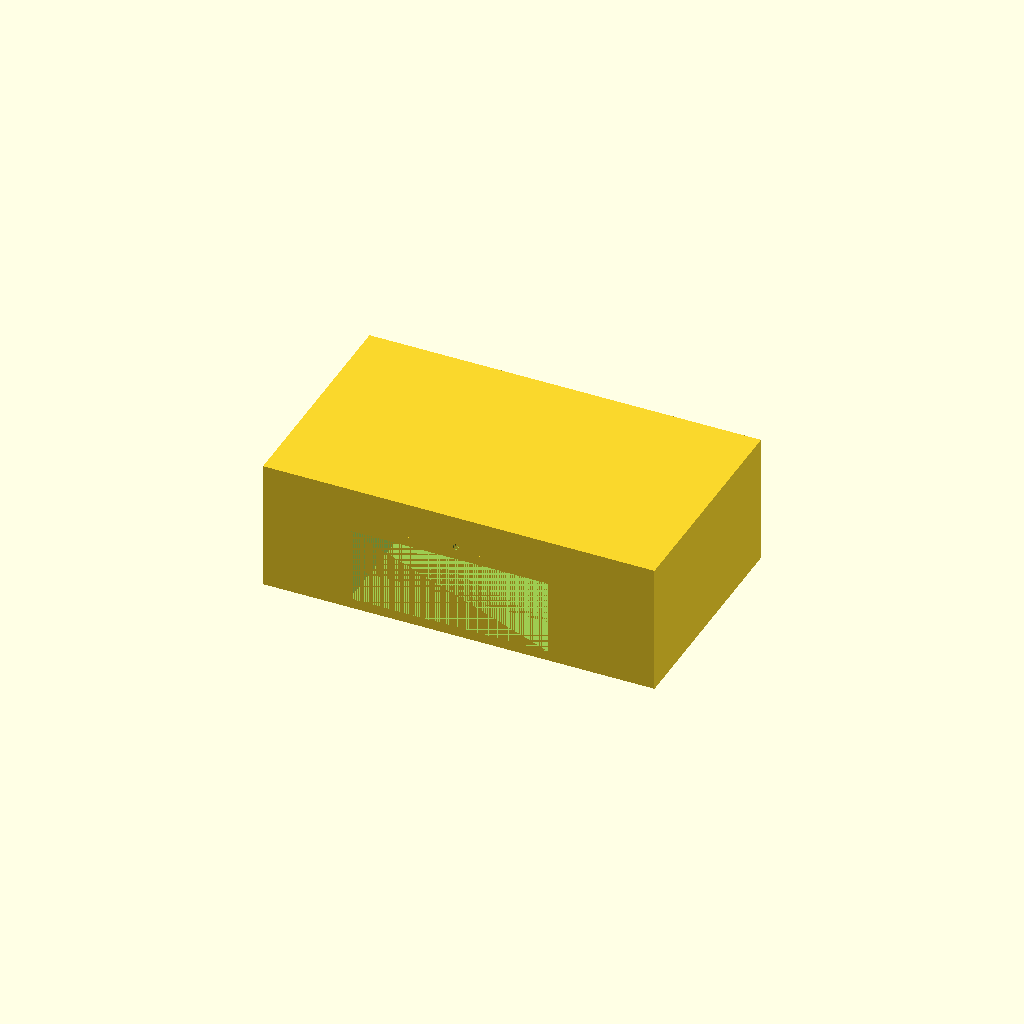
Cell 1 — every parameter at its default value.
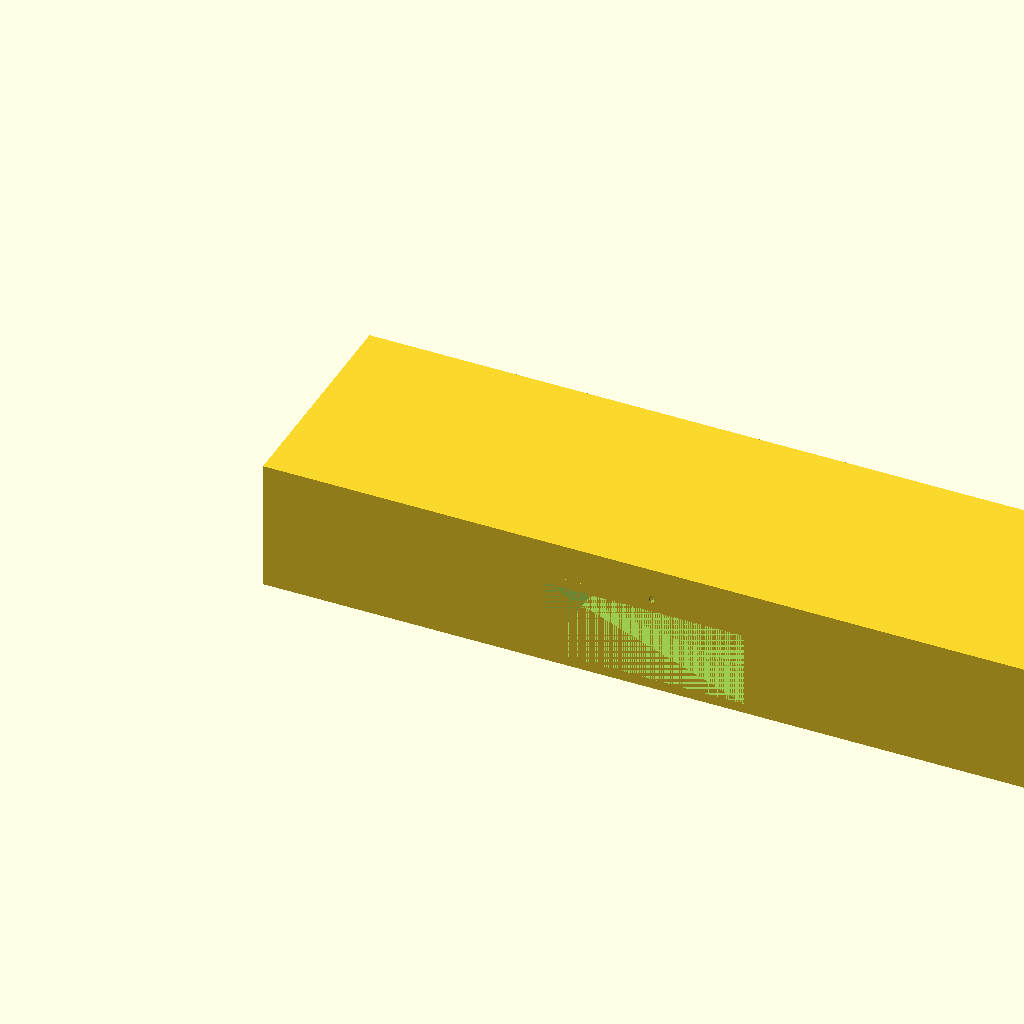
Cell 2 — outer_x set to 240, the other parameters unchanged.
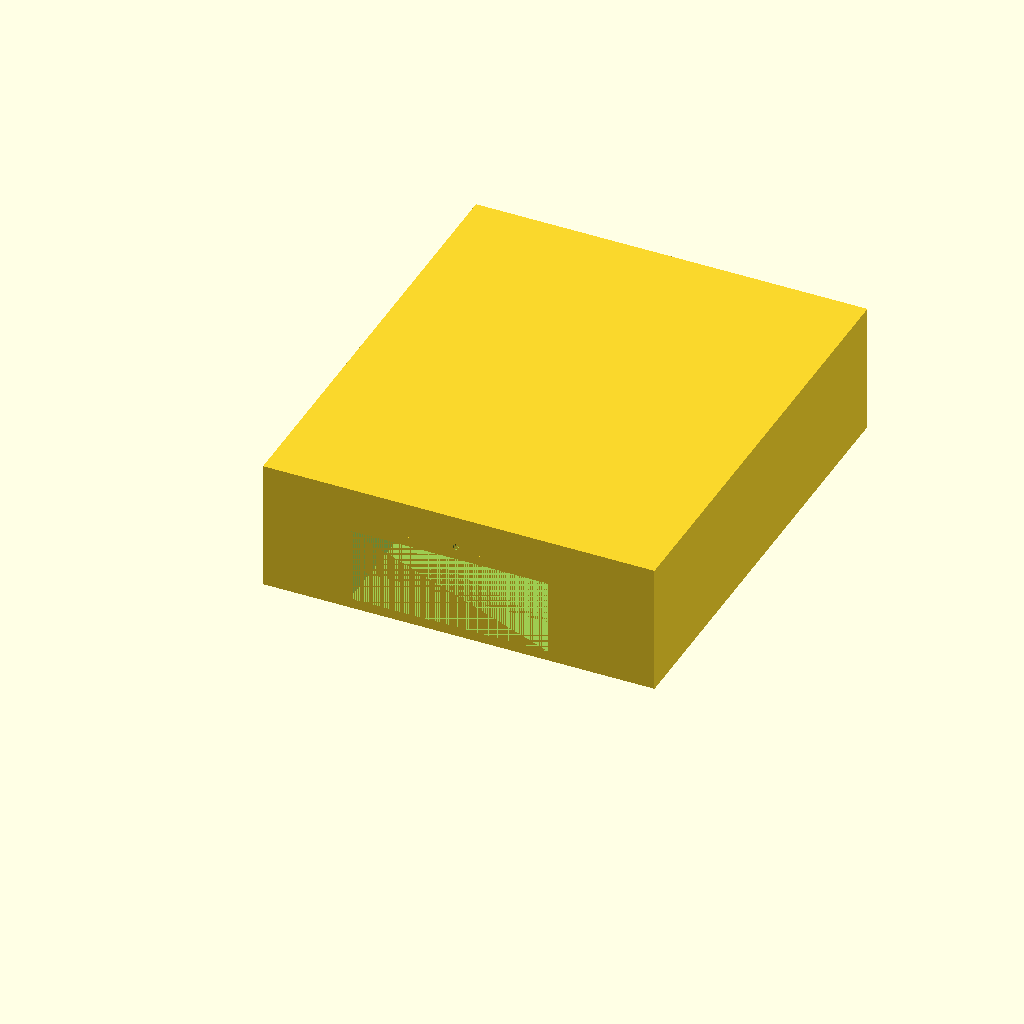
Cell 3 — outer_y set to 140, the other parameters unchanged.
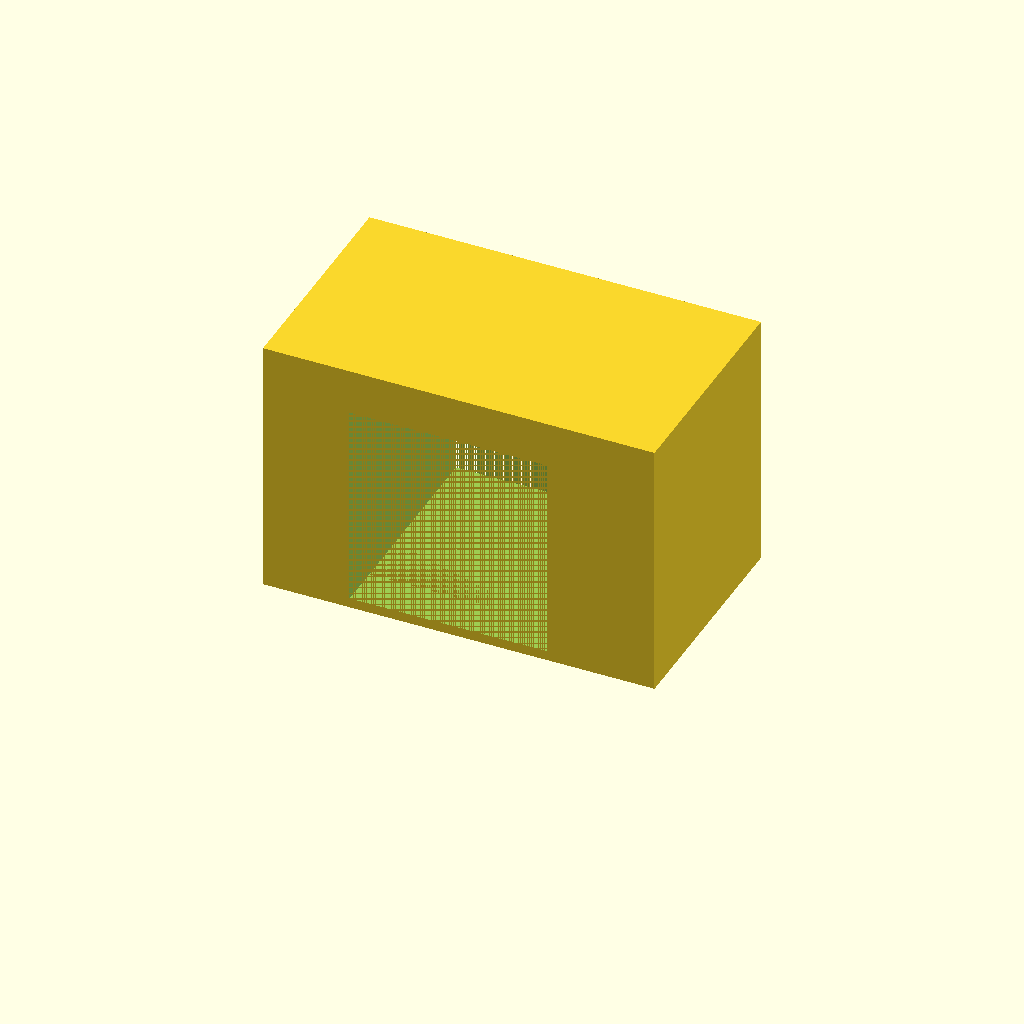
Cell 4: the same model with tank_h = 80.
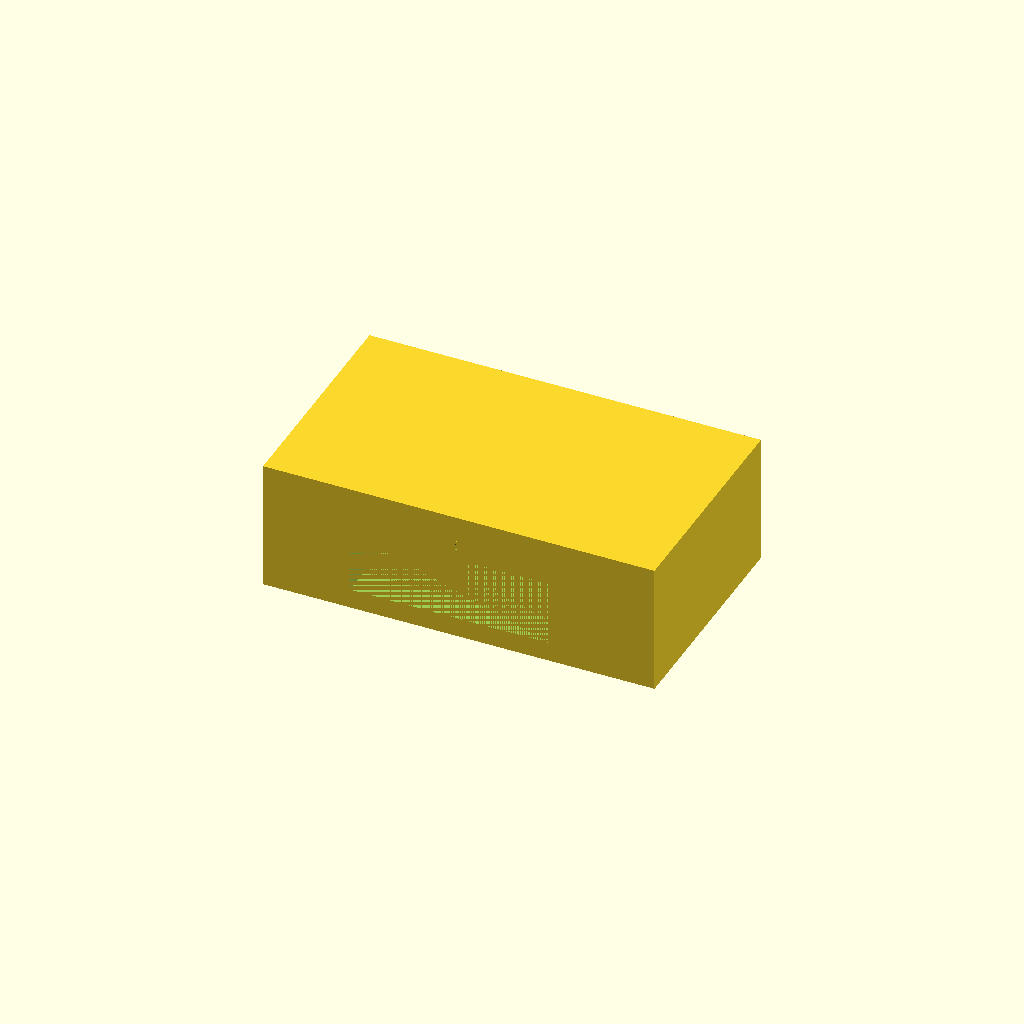
Cell 5: the same model with floor_t = 6.
All cells are drawn from one camera (rotation 55°, 0°, 25°, orthographic, colour scheme Cornfield), so only the parameter changes between them.
Source of the model, bench/results/gpu-v3-g7/code/scadcoder-v3/mini_gel_tank_s7_a0.scad:
// Buffer tank for mini horizontal gel-electrophoresis box
// Units: mm. Print orientation: open top, resting on XY plane at z = 0.

$fn = 64;

// ---- Tank ----
outer_x      = 120;   // tank outer length (X)
outer_y      = 70;    // tank outer width (Y)
tank_h       = 40;    // tank outer height (Z)
wall         = 3;     // tank wall thickness
floor_t      = 3;     // tank floor thickness

// ---- Gel-tray platform ----
plat_x       = 60;    // platform length in X (centred)
plat_y       = 70;    // platform width in Y (full inner width)
plat_top_z   = 13;    // platform top height above inner floor
                // (note: user gave z = 13 even though inner floor is at z = 3)

// ---- Electrode holes ----
hole_d       = 2;     // electrode hole diameter
hole_y       = 0;     // electrode hole Y position
hole_z       = 30;    // electrode hole Z position

// ---- Misc ----
eps          = 0.5;   // cutter overshoot past faces

// Inner dimensions
inner_x = outer_x - 2*wall;
inner_z = tank_h - floor_t;

// Platform legs (simplified) extending from top down to the floor
leg_h = plat_top_z + floor_t;

difference() {
    union() {
        // Tank body
        cube([outer_x, outer_y, tank_h]);
        // Raised platform
        translate([(outer_x - plat_x)/2, 0, plat_top_z])
            cube([plat_x, plat_y, leg_h]);
    }

    // Chamber divider: runs along Y, sits on top of the floor,
    // leaving an open gap above the platform so the chambers connect.
    translate([(inner_x - plat_x)/2 - eps, 0, floor_t])
        cube([plat_x + 2*eps, outer_y, inner_z - plat_top_z - 1]);

    // Electrode wires: horizontal holes along X through each end wall
    for (s = [-1, 1])
        translate([s * (outer_x/2 - hole_d/2), hole_y, hole_z])
            rotate([-90, 0, 0]) cylinder(d = hole_d, h = outer_x + 2*eps);
}
Parameter table extracted from the source (name, type, default, range or options):
outer_x: number, default 120
outer_y: number, default 70
tank_h: number, default 40
wall: number, default 3
floor_t: number, default 3
plat_x: number, default 60
plat_y: number, default 70
plat_top_z: number, default 13
hole_d: number, default 2
hole_y: number, default 0
hole_z: number, default 30
eps: number, default 0.5
